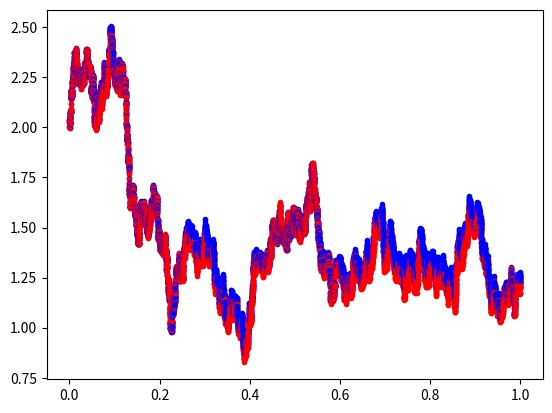

This figure's Python source:
import matplotlib.pyplot as plt
import numpy as np
import random

from matplotlib import animation
import matplotlib.pyplot as plt

np.random.seed(1)

n=15000
dt=0.0001
eps=0.01

R=[]
R.append(2)

#for i in range(n):
#      R.append(R[i] + (0.5/R[i]-R[i])*dt+random.gauss(0,dt**0.5))
#      R.append(R[i] - R[i]*dt + random.gauss(0,dt**0.5))
#      R.append(R[i] + random.gauss(0,dt**0.5))
#      plt.plot(i/n,R[i],'r.')

A=[]
B=[]
A.append(0)
B.append(2)

for i in range(n):
       W=random.gauss(0,dt**0.5)
       R.append(R[i] + (0.5/R[i]-R[i])*dt+W)
       A.append(A[i] - (A[i]*B[i]/eps+A[i])*dt+random.gauss(0,dt**0.5))
       B.append(B[i] + (A[i]*A[i]/eps-B[i])*dt+W)
#      A.append(A[i] - (A[i]*B[i]/eps)*dt+random.gauss(0,dt**0.5))
#      B.append(B[i] + (A[i]*A[i]/eps)*dt+random.gauss(0,dt**0.5))
       plt.plot(i/n,B[i],'b.')
       plt.plot(i/n,R[i],'r.')
#      plt.plot(i/n,A[i],'k.')
#      plt.plot(i/n,(A[i]*A[i]+B[i]*B[i])**0.5,'g.')
#      plt.plot(i/n,A[i]*A[i]/eps,'b.')
#      plt.plot(i/n,A[i]*A[i]/eps,'r.')
#      plt.plot(i/n,A[i],'g.')

